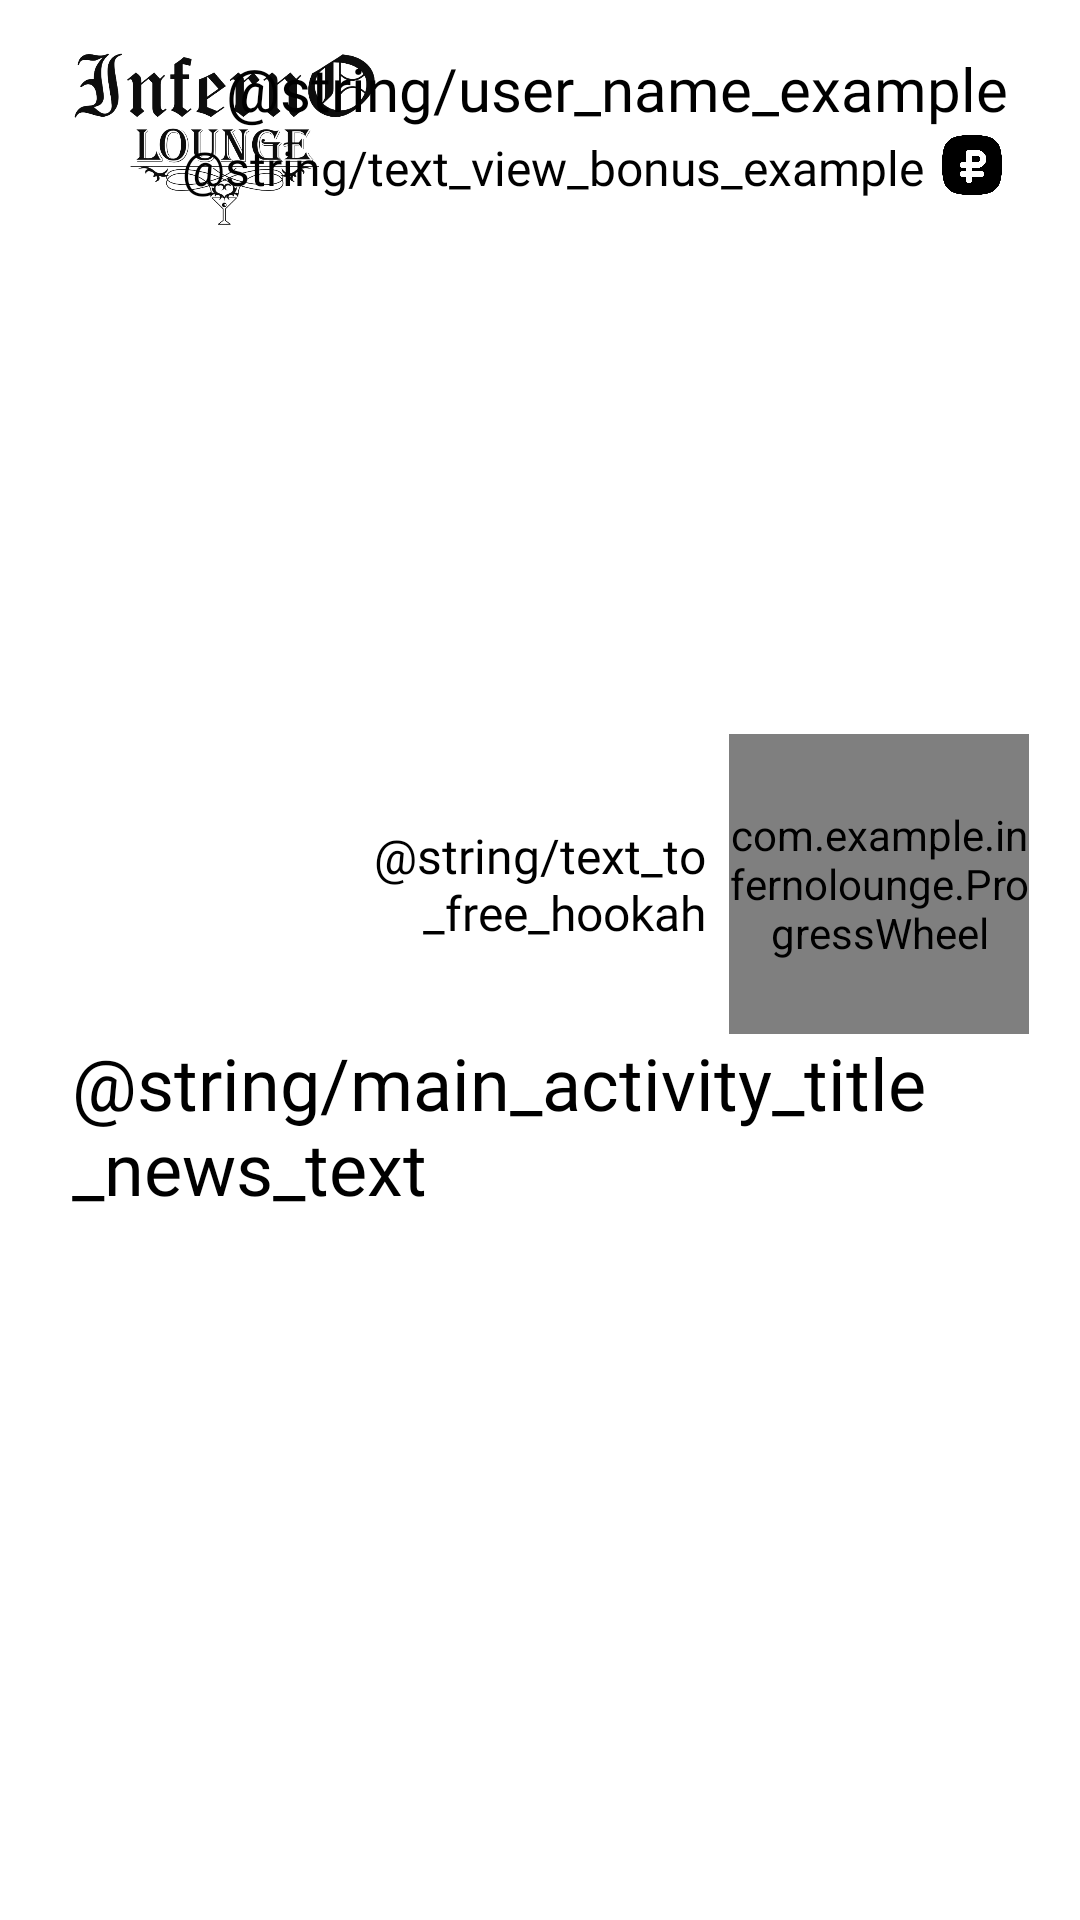

Layout XML and referenced resources for this Android screen:
<!-- AndroidManifest.xml: application theme Theme.InfernoLounge -->
<!-- res/layout/activity_main.xml -->
<?xml version="1.0" encoding="utf-8"?>
<androidx.constraintlayout.widget.ConstraintLayout xmlns:android="http://schemas.android.com/apk/res/android"
    xmlns:app="http://schemas.android.com/apk/res-auto"
    xmlns:tools="http://schemas.android.com/tools"
    android:layout_width="match_parent"
    android:layout_height="match_parent"
    tools:context=".presentation.activity.MainActivity">

    <ImageView
        android:id="@+id/main_activity_logo"
        android:layout_width="@dimen/main_activity_logo_size"
        android:layout_height="@dimen/main_activity_logo_size"
        android:layout_marginStart="@dimen/main_activity_logo_margin_start_size"
        android:layout_marginTop="@dimen/main_activity_logo_margin_top_size"
        android:importantForAccessibility="no"
        android:src="@drawable/logo_black"
        app:layout_constraintStart_toStartOf="parent"
        app:layout_constraintTop_toTopOf="parent"
        tools:ignore="VisualLintBounds" />

    <TextView
        android:id="@+id/main_activity_user_name"
        android:layout_width="wrap_content"
        android:layout_height="wrap_content"
        android:layout_marginTop="@dimen/main_activity_user_name_margin_top_size"
        android:layout_marginEnd="@dimen/main_activity_user_name_margin_end_size"
        android:fontFamily="@font/metropolis_bold"
        android:text="@string/user_name_example"
        android:textColor="@color/black"
        android:textSize="@dimen/main_activity_user_name_text_size"
        app:layout_constraintEnd_toEndOf="parent"
        app:layout_constraintTop_toTopOf="parent" />

    <ImageView
        android:id="@+id/main_activity_image_view_bonus_ruble"
        android:layout_width="@dimen/main_activity_image_view_bonus_ruble_size"
        android:layout_height="@dimen/main_activity_image_view_bonus_ruble_size"
        android:layout_marginEnd="@dimen/main_activity_image_view_bonus_ruble_margin_end_size"
        android:importantForAccessibility="no"
        android:src="@drawable/ruble_bonus"
        app:layout_constraintEnd_toEndOf="parent"
        app:layout_constraintTop_toBottomOf="@id/main_activity_user_name" />

    <TextView
        android:id="@+id/main_activity_text_view_bonus_ruble"
        android:layout_width="wrap_content"
        android:layout_height="@dimen/main_activity_text_view_bonus_ruble_height"
        android:layout_marginTop="@dimen/main_activity_text_view_bonus_ruble_margin_top_size"
        android:layout_marginEnd="@dimen/main_activity_text_view_bonus_ruble_margin_end_size"
        android:fontFamily="@font/metropolis_semi_bold"
        android:text="@string/text_view_bonus_example"
        android:textColor="@color/black"
        android:textSize="@dimen/main_activity_text_view_bonus_ruble_text_size"
        app:layout_constraintEnd_toStartOf="@id/main_activity_image_view_bonus_ruble"
        app:layout_constraintTop_toBottomOf="@id/main_activity_user_name"
        tools:ignore="TextSizeCheck" />

    <androidx.recyclerview.widget.RecyclerView
        android:id="@+id/recycler_view_stock_list"
        android:layout_width="wrap_content"
        android:layout_height="@dimen/recycler_view_stock_list_height"
        android:layout_marginStart="@dimen/recycler_view_stock_list_margin_start_size"
        android:layout_marginTop="@dimen/recycler_view_stock_list_margin_top_size"
        android:orientation="horizontal"
        app:layoutManager="androidx.recyclerview.widget.LinearLayoutManager"
        app:layout_constraintEnd_toEndOf="parent"
        app:layout_constraintStart_toStartOf="parent"
        app:layout_constraintTop_toBottomOf="@id/main_activity_logo"
        tools:listitem="@layout/item_stock" />

    <TextView
        android:id="@+id/main_activity_text_view_to_free_hookah"
        android:layout_width="0dp"
        android:layout_height="wrap_content"
        android:fontFamily="@font/metropolis_bold"
        android:padding="@dimen/main_activity_text_view_to_free_hookah_padding"
        android:text="@string/text_to_free_hookah"
        android:textAlignment="textEnd"
        android:textColor="@color/black"
        android:textSize="@dimen/main_activity_text_view_to_free_hookah_size"
        app:layout_constraintBottom_toTopOf="@+id/main_activity_title_news"
        app:layout_constraintEnd_toStartOf="@+id/main_activity_wheel_progress_of_hookah_bonus"
        app:layout_constraintStart_toEndOf="@id/main_activity_bonus_card"
        app:layout_constraintTop_toBottomOf="@id/recycler_view_stock_list" />


    <ImageView
        android:id="@+id/main_activity_bonus_card"
        android:layout_width="@dimen/main_activity_bonus_card_width"
        android:layout_height="@dimen/main_activity_bonus_card_height"
        android:layout_marginStart="@dimen/main_activity_bonus_card_margin_start_size"
        android:clickable="true"
        android:importantForAccessibility="no"
        android:padding="@dimen/main_activity_bonus_card_padding_size"
        android:src="@drawable/bonus_card"
        app:layout_constraintStart_toStartOf="parent"
        app:layout_constraintTop_toBottomOf="@id/recycler_view_stock_list" />

    <TextView
        android:id="@+id/main_activity_title_news"
        android:layout_width="match_parent"
        android:layout_height="wrap_content"
        android:layout_marginStart="@dimen/main_activity_title_news_margin_start_size"
        android:fontFamily="@font/metropolis_regular"
        android:text="@string/main_activity_title_news_text"
        android:textColor="@color/black"
        android:textSize="@dimen/main_activity_title_news_text_size"
        app:layout_constraintEnd_toStartOf="@+id/main_activity_guideline_end"
        app:layout_constraintStart_toStartOf="@+id/recycler_view_news_list"
        app:layout_constraintTop_toBottomOf="@id/main_activity_bonus_card" />

    <com.example.infernolounge.ProgressWheel
        android:id="@+id/main_activity_wheel_progress_of_hookah_bonus"
        android:layout_width="@dimen/main_activity_wheel_progress_of_hookah_bonus_size"
        android:layout_height="@dimen/main_activity_wheel_progress_of_hookah_bonus_size"
        android:layout_marginEnd="@dimen/main_activity_wheel_progress_of_hookah_bonus_margin_end_size"
        android:clickable="true"
        app:barWidth="@dimen/main_activity_wheel_progress_of_hookah_bonus_bar_width_size"
        app:countText="@string/main_activity_wheel_progress_of_hookah_bonus_count_text"
        app:countTextColor="@android:color/black"
        app:countTextSize="@dimen/main_activity_wheel_progress_of_hookah_bonus_text_size"
        app:defTextColor="@android:color/black"
        app:layout_constraintBottom_toTopOf="@+id/main_activity_title_news"
        app:layout_constraintEnd_toEndOf="parent"
        app:layout_constraintTop_toBottomOf="@+id/recycler_view_stock_list"
        app:marginBtwText="@dimen/main_activity_wheel_progress_of_hookah_bonus_margin_btw_text_size"
        app:percentage="90"
        app:progressColor="@color/progress_color_of_wheel_bonus"
        tools:ignore="SpeakableTextPresentCheck" />

    <androidx.recyclerview.widget.RecyclerView
        android:id="@+id/recycler_view_news_list"
        android:layout_width="wrap_content"
        android:layout_height="0dp"
        android:layout_marginTop="@dimen/recycler_view_news_list_margin_top_size"
        android:orientation="vertical"
        app:layoutManager="androidx.recyclerview.widget.LinearLayoutManager"
        app:layout_constraintBottom_toBottomOf="parent"
        app:layout_constraintEnd_toEndOf="parent"
        app:layout_constraintStart_toStartOf="parent"
        app:layout_constraintTop_toBottomOf="@id/main_activity_title_news"
        tools:listitem="@layout/item_news" />

    <androidx.constraintlayout.widget.Guideline
        android:id="@+id/main_activity_guideline_end"
        android:layout_width="wrap_content"
        android:layout_height="wrap_content"
        android:orientation="vertical"
        app:layout_constraintGuide_end="@dimen/main_activity_guideline_size" />

    <androidx.constraintlayout.widget.Guideline
        android:id="@+id/main_activity_guideline_begin"
        android:layout_width="wrap_content"
        android:layout_height="wrap_content"
        android:orientation="vertical"
        app:layout_constraintGuide_begin="@dimen/main_activity_guideline_size" />

    <androidx.constraintlayout.widget.Guideline
        android:id="@+id/main_activity_guideline_top"
        android:layout_width="wrap_content"
        android:layout_height="wrap_content"
        android:orientation="horizontal"
        app:layout_constraintGuide_begin="@dimen/main_activity_guideline_size" />


</androidx.constraintlayout.widget.ConstraintLayout>
<!-- res/layout/item_stock.xml (included above) -->
<?xml version="1.0" encoding="utf-8"?>
<androidx.cardview.widget.CardView xmlns:android="http://schemas.android.com/apk/res/android"
    xmlns:app="http://schemas.android.com/apk/res-auto"
    android:layout_width="@dimen/stock_item_width_size"
    android:layout_height="@dimen/stock_item_height_size"
    android:layout_gravity="center_horizontal"
    app:cardCornerRadius="@dimen/stock_item_card_view_radius"
    app:cardElevation="@dimen/stock_item_elevation_size"
    app:cardUseCompatPadding="true">

    <ImageView
        android:id="@+id/image_stock_place"
        android:layout_width="match_parent"
        android:layout_height="match_parent"
        android:scaleType="centerCrop"
        android:src="@drawable/stock_custom_image"
        android:importantForAccessibility="no" />

    <TextView
        android:id="@+id/stock_name"
        android:layout_width="wrap_content"
        android:layout_height="wrap_content"
        android:visibility="gone" />

    <TextView
        android:id="@+id/stock_description"
        android:layout_width="wrap_content"
        android:layout_height="wrap_content"
        android:visibility="gone" />

    <TextView
        android:id="@+id/stock_date"
        android:layout_width="wrap_content"
        android:layout_height="wrap_content"
        android:visibility="gone" />

</androidx.cardview.widget.CardView>
<!-- res/layout/item_news.xml (included above) -->
<?xml version="1.0" encoding="utf-8"?>
<androidx.cardview.widget.CardView xmlns:android="http://schemas.android.com/apk/res/android"
    xmlns:app="http://schemas.android.com/apk/res-auto"
    android:layout_width="@dimen/news_item_width_size"
    android:layout_height="@dimen/news_item_height_size"
    android:layout_gravity="center_horizontal"
    android:elevation="@dimen/news_item_elevation_size"
    android:fadingEdge="horizontal"
    app:cardUseCompatPadding="true">

    <androidx.constraintlayout.widget.ConstraintLayout
        android:layout_width="match_parent"
        android:layout_height="match_parent">

        <ImageView
            android:id="@+id/image_news_place"
            android:layout_width="@dimen/image_news_place_width_size"
            android:layout_height="match_parent"
            android:layout_margin="@dimen/image_news_place_margin_size"
            android:src="@drawable/news_food"
            app:layout_constraintBottom_toBottomOf="parent"
            app:layout_constraintEnd_toEndOf="parent"
            app:layout_constraintTop_toTopOf="parent"
            android:importantForAccessibility="no" />

        <ImageView
            android:layout_width="match_parent"
            android:layout_height="match_parent"
            android:src="@drawable/news_image_shape"
            app:layout_constraintBottom_toBottomOf="parent"
            app:layout_constraintStart_toStartOf="parent"
            app:layout_constraintTop_toTopOf="parent"
            android:importantForAccessibility="no" />

        <TextView
            android:id="@+id/news_name"
            android:layout_width="@dimen/news_name_width"
            android:layout_height="wrap_content"
            android:layout_marginStart="@dimen/news_name_margin_start"
            android:layout_marginTop="@dimen/news_name_margin_top"
            android:ellipsize="end"
            android:fontFamily="@font/metropolis_medium"
            android:text="@string/news_title_text"
            android:textColor="@color/black"
            android:textSize="@dimen/news_name_text_size"
            app:layout_constraintStart_toStartOf="parent"
            app:layout_constraintTop_toTopOf="parent" />

        <TextView
            android:id="@+id/news_description"
            android:layout_width="0dp"
            android:layout_height="0dp"
            android:layout_marginStart="@dimen/news_description_margin_start"
            android:layout_marginTop="@dimen/news_description_margin_top"
            android:layout_marginBottom="@dimen/news_description_margin_bottom"
            android:ellipsize="end"
            android:text="@string/news_description_text"
            android:textColor="@color/black"
            android:textSize="@dimen/news_description_text_size"
            app:layout_constraintBottom_toBottomOf="parent"
            app:layout_constraintEnd_toStartOf="@+id/image_news_place"
            app:layout_constraintStart_toStartOf="parent"
            app:layout_constraintTop_toBottomOf="@id/news_name" />

    </androidx.constraintlayout.widget.ConstraintLayout>

</androidx.cardview.widget.CardView>
<!-- resources referenced by this layout -->
<resources>
  <color name="black">#FF000000</color>
  <color name="progress_color_of_wheel_bonus">#64b324</color>
  <dimen name="image_news_place_margin_size">4dp</dimen>
  <dimen name="image_news_place_width_size">150dp</dimen>
  <dimen name="main_activity_bonus_card_height">100dp</dimen>
  <dimen name="main_activity_bonus_card_margin_start_size">12dp</dimen>
  <dimen name="main_activity_bonus_card_padding_size">12dp</dimen>
  <dimen name="main_activity_bonus_card_width">100dp</dimen>
  <dimen name="main_activity_guideline_size">24dp</dimen>
  <dimen name="main_activity_image_view_bonus_ruble_margin_end_size">24dp</dimen>
  <dimen name="main_activity_image_view_bonus_ruble_size">24dp</dimen>
  <dimen name="main_activity_logo_margin_start_size">16dp</dimen>
  <dimen name="main_activity_logo_margin_top_size">-22dp</dimen>
  <dimen name="main_activity_logo_size">118dp</dimen>
  <dimen name="main_activity_text_view_bonus_ruble_height">24dp</dimen>
  <dimen name="main_activity_text_view_bonus_ruble_margin_end_size">4dp</dimen>
  <dimen name="main_activity_text_view_bonus_ruble_margin_top_size">2dp</dimen>
  <dimen name="main_activity_text_view_bonus_ruble_text_size">16sp</dimen>
  <dimen name="main_activity_text_view_to_free_hookah_padding">8dp</dimen>
  <dimen name="main_activity_text_view_to_free_hookah_size">16sp</dimen>
  <dimen name="main_activity_title_news_margin_start_size">24dp</dimen>
  <dimen name="main_activity_title_news_text_size">24sp</dimen>
  <dimen name="main_activity_user_name_margin_end_size">24dp</dimen>
  <dimen name="main_activity_user_name_margin_top_size">16dp</dimen>
  <dimen name="main_activity_user_name_text_size">20sp</dimen>
  <dimen name="main_activity_wheel_progress_of_hookah_bonus_bar_width_size">15dp</dimen>
  <dimen name="main_activity_wheel_progress_of_hookah_bonus_margin_btw_text_size">15dp</dimen>
  <dimen name="main_activity_wheel_progress_of_hookah_bonus_margin_end_size">17dp</dimen>
  <dimen name="main_activity_wheel_progress_of_hookah_bonus_size">100dp</dimen>
  <dimen name="main_activity_wheel_progress_of_hookah_bonus_text_size">36sp</dimen>
  <dimen name="news_description_margin_bottom">8dp</dimen>
  <dimen name="news_description_margin_start">8dp</dimen>
  <dimen name="news_description_margin_top">8dp</dimen>
  <dimen name="news_description_text_size">12sp</dimen>
  <dimen name="news_item_elevation_size">8dp</dimen>
  <dimen name="news_item_height_size">120dp</dimen>
  <dimen name="news_item_width_size">344dp</dimen>
  <dimen name="news_name_margin_start">8dp</dimen>
  <dimen name="news_name_margin_top">8dp</dimen>
  <dimen name="news_name_text_size">12sp</dimen>
  <dimen name="news_name_width">230dp</dimen>
  <dimen name="recycler_view_news_list_margin_top_size">12dp</dimen>
  <dimen name="recycler_view_stock_list_height">168dp</dimen>
  <dimen name="recycler_view_stock_list_margin_start_size">15dp</dimen>
  <dimen name="recycler_view_stock_list_margin_top_size">-20dp</dimen>
  <dimen name="stock_item_card_view_radius">16dp</dimen>
  <dimen name="stock_item_elevation_size">4dp</dimen>
  <dimen name="stock_item_height_size">168dp</dimen>
  <dimen name="stock_item_width_size">300dp</dimen>
  <style name="Theme.InfernoLounge" parent="Theme.MaterialComponents.DayNight.DarkActionBar">
          
          <item name="colorPrimary">@color/purple_500</item>
          <item name="colorPrimaryVariant">@color/purple_700</item>
          <item name="colorOnPrimary">@color/white</item>
          
          <item name="colorSecondary">@color/teal_200</item>
          <item name="colorSecondaryVariant">@color/teal_700</item>
          <item name="colorOnSecondary">@color/black</item>
          
          <item name="android:statusBarColor">?attr/colorPrimaryVariant</item>
          
      </style>
  <color name="purple_500">#FF6200EE</color>
  <color name="purple_700">#FF3700B3</color>
  <color name="white">#FFFFFFFF</color>
  <color name="teal_200">#FF03DAC5</color>
  <color name="teal_700">#FF018786</color>
</resources>
